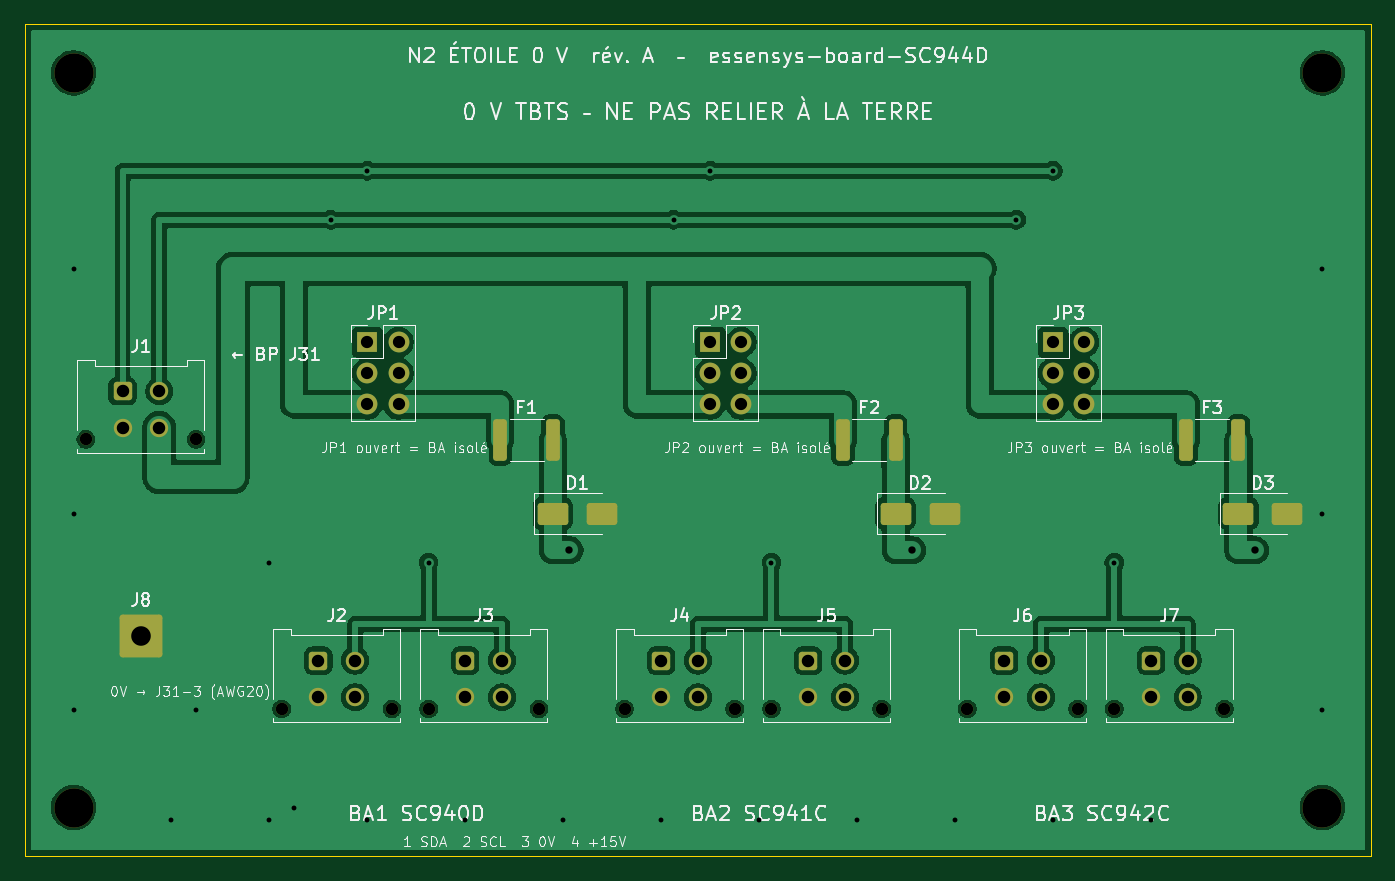
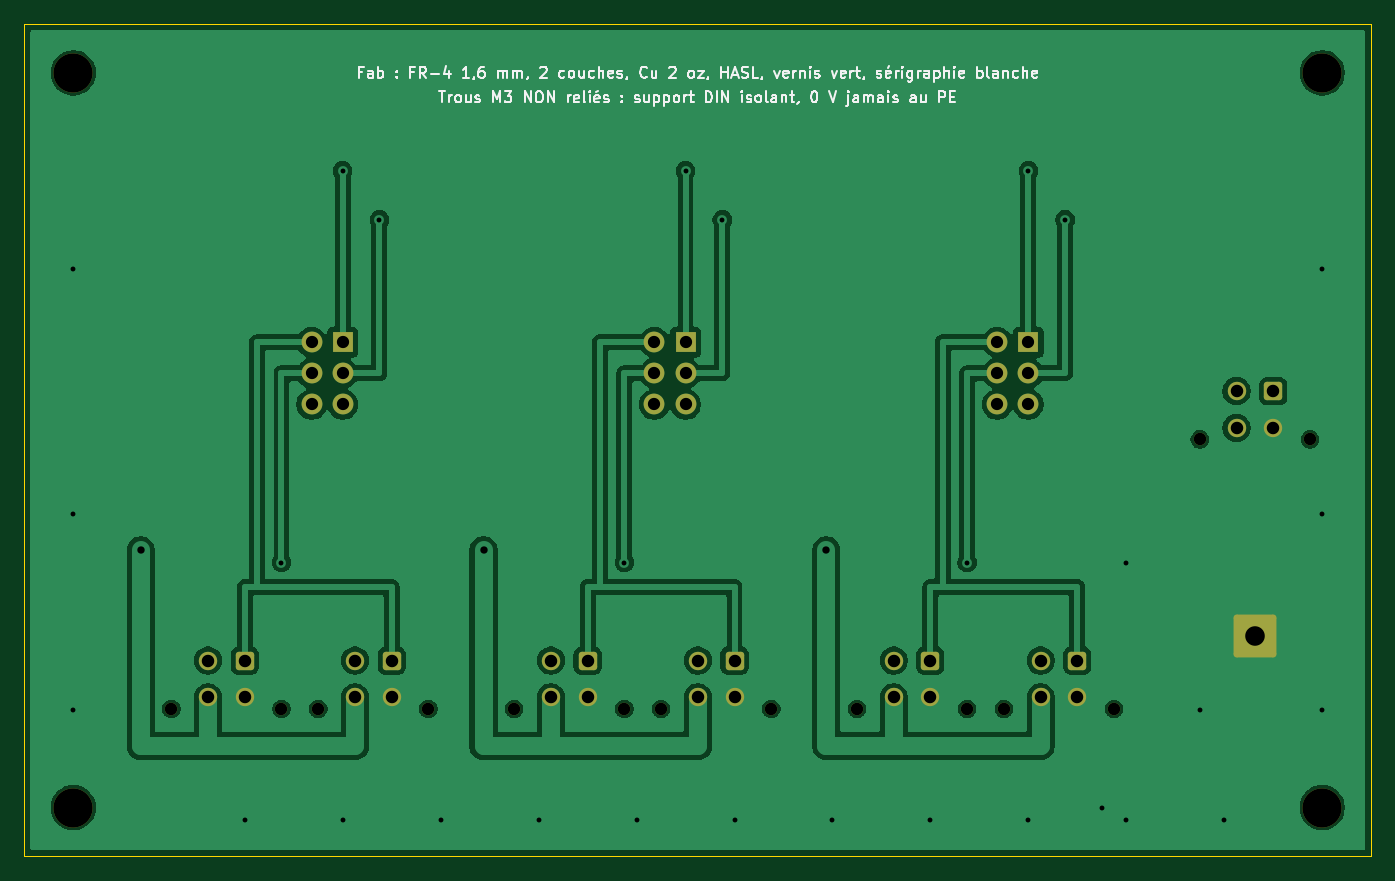
Circuit board: 10 layer files. Board 110.0 x 68.0 mm.
- bottom_copper: n2-etoile-0v-B_Cu.gbl (91107 bytes)
- bottom_mask: n2-etoile-0v-B_Mask.gbs (3278 bytes)
- paste: n2-etoile-0v-B_Paste.gbp (452 bytes)
- bottom_silk: n2-etoile-0v-B_Silkscreen.gbo (45373 bytes)
- outline: n2-etoile-0v-Edge_Cuts.gm1 (618 bytes)
- top_copper: n2-etoile-0v-F_Cu.gtl (103306 bytes)
- top_mask: n2-etoile-0v-F_Mask.gts (3919 bytes)
- paste: n2-etoile-0v-F_Paste.gtp (1618 bytes)
- top_silk: n2-etoile-0v-F_Silkscreen.gto (97871 bytes)
- drill: n2-etoile-0v.drl (1877 bytes)

=== bottom_copper: n2-etoile-0v-B_Cu.gbl (91107 bytes, source omitted) ===
=== bottom_mask: n2-etoile-0v-B_Mask.gbs ===
%TF.GenerationSoftware,KiCad,Pcbnew,9.0.7*%
%TF.CreationDate,2026-10-12T09:24:55+02:00*%
%TF.ProjectId,n2-etoile-0v,6e322d65-746f-4696-9c65-2d30762e6b69,A*%
%TF.SameCoordinates,Original*%
%TF.FileFunction,Soldermask,Bot*%
%TF.FilePolarity,Negative*%
%FSLAX46Y46*%
G04 Gerber Fmt 4.6, Leading zero omitted, Abs format (unit mm)*
G04 Created by KiCad (PCBNEW 9.0.7) date 2026-10-12 09:24:55*
%MOMM*%
%LPD*%
G01*
G04 APERTURE LIST*
G04 Aperture macros list*
%AMRoundRect*
0 Rectangle with rounded corners*
0 $1 Rounding radius*
0 $2 $3 $4 $5 $6 $7 $8 $9 X,Y pos of 4 corners*
0 Add a 4 corners polygon primitive as box body*
4,1,4,$2,$3,$4,$5,$6,$7,$8,$9,$2,$3,0*
0 Add four circle primitives for the rounded corners*
1,1,$1+$1,$2,$3*
1,1,$1+$1,$4,$5*
1,1,$1+$1,$6,$7*
1,1,$1+$1,$8,$9*
0 Add four rect primitives between the rounded corners*
20,1,$1+$1,$2,$3,$4,$5,0*
20,1,$1+$1,$4,$5,$6,$7,0*
20,1,$1+$1,$6,$7,$8,$9,0*
20,1,$1+$1,$8,$9,$2,$3,0*%
G04 Aperture macros list end*
%ADD10C,3.200000*%
%ADD11RoundRect,0.250002X-1.499998X-1.499998X1.499998X-1.499998X1.499998X1.499998X-1.499998X1.499998X0*%
%ADD12R,1.700000X1.700000*%
%ADD13C,1.700000*%
%ADD14C,1.020000*%
%ADD15RoundRect,0.250001X-0.499999X-0.499999X0.499999X-0.499999X0.499999X0.499999X-0.499999X0.499999X0*%
%ADD16C,1.500000*%
G04 APERTURE END LIST*
D10*
%TO.C,H4*%
X106000000Y-64000000D03*
%TD*%
%TO.C,H2*%
X106000000Y-4000000D03*
%TD*%
%TO.C,H3*%
X4000000Y-64000000D03*
%TD*%
D11*
%TO.C,J8*%
X9500000Y-50000000D03*
%TD*%
D12*
%TO.C,JP3*%
X84000000Y-26000000D03*
D13*
X86540000Y-26000000D03*
X84000000Y-28540000D03*
X86540000Y-28540000D03*
X84000000Y-31080000D03*
X86540000Y-31080000D03*
%TD*%
D14*
%TO.C,J2*%
X21000000Y-55940000D03*
X30000000Y-55940000D03*
D15*
X24000000Y-52000000D03*
D16*
X27000000Y-52000000D03*
X24000000Y-55000000D03*
X27000000Y-55000000D03*
%TD*%
D14*
%TO.C,J4*%
X49000000Y-55940000D03*
X58000000Y-55940000D03*
D15*
X52000000Y-52000000D03*
D16*
X55000000Y-52000000D03*
X52000000Y-55000000D03*
X55000000Y-55000000D03*
%TD*%
D14*
%TO.C,J1*%
X5000000Y-33940000D03*
X14000000Y-33940000D03*
D15*
X8000000Y-30000000D03*
D16*
X11000000Y-30000000D03*
X8000000Y-33000000D03*
X11000000Y-33000000D03*
%TD*%
D10*
%TO.C,H1*%
X4000000Y-4000000D03*
%TD*%
D12*
%TO.C,JP1*%
X28000000Y-26000000D03*
D13*
X30540000Y-26000000D03*
X28000000Y-28540000D03*
X30540000Y-28540000D03*
X28000000Y-31080000D03*
X30540000Y-31080000D03*
%TD*%
D12*
%TO.C,JP2*%
X56000000Y-26000000D03*
D13*
X58540000Y-26000000D03*
X56000000Y-28540000D03*
X58540000Y-28540000D03*
X56000000Y-31080000D03*
X58540000Y-31080000D03*
%TD*%
D14*
%TO.C,J5*%
X61000000Y-55940000D03*
X70000000Y-55940000D03*
D15*
X64000000Y-52000000D03*
D16*
X67000000Y-52000000D03*
X64000000Y-55000000D03*
X67000000Y-55000000D03*
%TD*%
D14*
%TO.C,J7*%
X89000000Y-55940000D03*
X98000000Y-55940000D03*
D15*
X92000000Y-52000000D03*
D16*
X95000000Y-52000000D03*
X92000000Y-55000000D03*
X95000000Y-55000000D03*
%TD*%
D14*
%TO.C,J3*%
X33000000Y-55940000D03*
X42000000Y-55940000D03*
D15*
X36000000Y-52000000D03*
D16*
X39000000Y-52000000D03*
X36000000Y-55000000D03*
X39000000Y-55000000D03*
%TD*%
D14*
%TO.C,J6*%
X77000000Y-55940000D03*
X86000000Y-55940000D03*
D15*
X80000000Y-52000000D03*
D16*
X83000000Y-52000000D03*
X80000000Y-55000000D03*
X83000000Y-55000000D03*
%TD*%
M02*

=== paste: n2-etoile-0v-B_Paste.gbp ===
%TF.GenerationSoftware,KiCad,Pcbnew,9.0.7*%
%TF.CreationDate,2026-10-12T09:24:55+02:00*%
%TF.ProjectId,n2-etoile-0v,6e322d65-746f-4696-9c65-2d30762e6b69,A*%
%TF.SameCoordinates,Original*%
%TF.FileFunction,Paste,Bot*%
%TF.FilePolarity,Positive*%
%FSLAX46Y46*%
G04 Gerber Fmt 4.6, Leading zero omitted, Abs format (unit mm)*
G04 Created by KiCad (PCBNEW 9.0.7) date 2026-10-12 09:24:55*
%MOMM*%
%LPD*%
G01*
G04 APERTURE LIST*
G04 APERTURE END LIST*
M02*

=== bottom_silk: n2-etoile-0v-B_Silkscreen.gbo (45373 bytes, source omitted) ===
=== outline: n2-etoile-0v-Edge_Cuts.gm1 ===
%TF.GenerationSoftware,KiCad,Pcbnew,9.0.7*%
%TF.CreationDate,2026-10-12T09:24:55+02:00*%
%TF.ProjectId,n2-etoile-0v,6e322d65-746f-4696-9c65-2d30762e6b69,A*%
%TF.SameCoordinates,Original*%
%TF.FileFunction,Profile,NP*%
%FSLAX46Y46*%
G04 Gerber Fmt 4.6, Leading zero omitted, Abs format (unit mm)*
G04 Created by KiCad (PCBNEW 9.0.7) date 2026-10-12 09:24:55*
%MOMM*%
%LPD*%
G01*
G04 APERTURE LIST*
%TA.AperFunction,Profile*%
%ADD10C,0.100000*%
%TD*%
G04 APERTURE END LIST*
D10*
X0Y0D02*
X110000000Y0D01*
X110000000Y0D02*
X110000000Y-68000000D01*
X0Y-68000000D02*
X0Y0D01*
X110000000Y-68000000D02*
X0Y-68000000D01*
M02*

=== top_copper: n2-etoile-0v-F_Cu.gtl (103306 bytes, source omitted) ===
=== top_mask: n2-etoile-0v-F_Mask.gts ===
%TF.GenerationSoftware,KiCad,Pcbnew,9.0.7*%
%TF.CreationDate,2026-10-12T09:24:55+02:00*%
%TF.ProjectId,n2-etoile-0v,6e322d65-746f-4696-9c65-2d30762e6b69,A*%
%TF.SameCoordinates,Original*%
%TF.FileFunction,Soldermask,Top*%
%TF.FilePolarity,Negative*%
%FSLAX46Y46*%
G04 Gerber Fmt 4.6, Leading zero omitted, Abs format (unit mm)*
G04 Created by KiCad (PCBNEW 9.0.7) date 2026-10-12 09:24:55*
%MOMM*%
%LPD*%
G01*
G04 APERTURE LIST*
G04 Aperture macros list*
%AMRoundRect*
0 Rectangle with rounded corners*
0 $1 Rounding radius*
0 $2 $3 $4 $5 $6 $7 $8 $9 X,Y pos of 4 corners*
0 Add a 4 corners polygon primitive as box body*
4,1,4,$2,$3,$4,$5,$6,$7,$8,$9,$2,$3,0*
0 Add four circle primitives for the rounded corners*
1,1,$1+$1,$2,$3*
1,1,$1+$1,$4,$5*
1,1,$1+$1,$6,$7*
1,1,$1+$1,$8,$9*
0 Add four rect primitives between the rounded corners*
20,1,$1+$1,$2,$3,$4,$5,0*
20,1,$1+$1,$4,$5,$6,$7,0*
20,1,$1+$1,$6,$7,$8,$9,0*
20,1,$1+$1,$8,$9,$2,$3,0*%
G04 Aperture macros list end*
%ADD10C,3.200000*%
%ADD11RoundRect,0.250000X-1.000000X-0.650000X1.000000X-0.650000X1.000000X0.650000X-1.000000X0.650000X0*%
%ADD12RoundRect,0.250002X-1.499998X-1.499998X1.499998X-1.499998X1.499998X1.499998X-1.499998X1.499998X0*%
%ADD13R,1.700000X1.700000*%
%ADD14C,1.700000*%
%ADD15C,1.020000*%
%ADD16RoundRect,0.250001X-0.499999X-0.499999X0.499999X-0.499999X0.499999X0.499999X-0.499999X0.499999X0*%
%ADD17C,1.500000*%
%ADD18RoundRect,0.250000X-0.312500X-1.450000X0.312500X-1.450000X0.312500X1.450000X-0.312500X1.450000X0*%
G04 APERTURE END LIST*
D10*
%TO.C,H4*%
X106000000Y-64000000D03*
%TD*%
D11*
%TO.C,D1*%
X43140000Y-40000000D03*
X47140000Y-40000000D03*
%TD*%
D10*
%TO.C,H2*%
X106000000Y-4000000D03*
%TD*%
D11*
%TO.C,D3*%
X99140000Y-40000000D03*
X103140000Y-40000000D03*
%TD*%
D10*
%TO.C,H3*%
X4000000Y-64000000D03*
%TD*%
D12*
%TO.C,J8*%
X9500000Y-50000000D03*
%TD*%
D13*
%TO.C,JP3*%
X84000000Y-26000000D03*
D14*
X86540000Y-26000000D03*
X84000000Y-28540000D03*
X86540000Y-28540000D03*
X84000000Y-31080000D03*
X86540000Y-31080000D03*
%TD*%
D15*
%TO.C,J2*%
X21000000Y-55940000D03*
X30000000Y-55940000D03*
D16*
X24000000Y-52000000D03*
D17*
X27000000Y-52000000D03*
X24000000Y-55000000D03*
X27000000Y-55000000D03*
%TD*%
D15*
%TO.C,J4*%
X49000000Y-55940000D03*
X58000000Y-55940000D03*
D16*
X52000000Y-52000000D03*
D17*
X55000000Y-52000000D03*
X52000000Y-55000000D03*
X55000000Y-55000000D03*
%TD*%
D15*
%TO.C,J1*%
X5000000Y-33940000D03*
X14000000Y-33940000D03*
D16*
X8000000Y-30000000D03*
D17*
X11000000Y-30000000D03*
X8000000Y-33000000D03*
X11000000Y-33000000D03*
%TD*%
D10*
%TO.C,H1*%
X4000000Y-4000000D03*
%TD*%
D13*
%TO.C,JP1*%
X28000000Y-26000000D03*
D14*
X30540000Y-26000000D03*
X28000000Y-28540000D03*
X30540000Y-28540000D03*
X28000000Y-31080000D03*
X30540000Y-31080000D03*
%TD*%
D13*
%TO.C,JP2*%
X56000000Y-26000000D03*
D14*
X58540000Y-26000000D03*
X56000000Y-28540000D03*
X58540000Y-28540000D03*
X56000000Y-31080000D03*
X58540000Y-31080000D03*
%TD*%
D15*
%TO.C,J5*%
X61000000Y-55940000D03*
X70000000Y-55940000D03*
D16*
X64000000Y-52000000D03*
D17*
X67000000Y-52000000D03*
X64000000Y-55000000D03*
X67000000Y-55000000D03*
%TD*%
D15*
%TO.C,J7*%
X89000000Y-55940000D03*
X98000000Y-55940000D03*
D16*
X92000000Y-52000000D03*
D17*
X95000000Y-52000000D03*
X92000000Y-55000000D03*
X95000000Y-55000000D03*
%TD*%
D18*
%TO.C,F2*%
X66862500Y-34000000D03*
X71137500Y-34000000D03*
%TD*%
D11*
%TO.C,D2*%
X71140000Y-40000000D03*
X75140000Y-40000000D03*
%TD*%
D18*
%TO.C,F3*%
X94862500Y-34000000D03*
X99137500Y-34000000D03*
%TD*%
D15*
%TO.C,J3*%
X33000000Y-55940000D03*
X42000000Y-55940000D03*
D16*
X36000000Y-52000000D03*
D17*
X39000000Y-52000000D03*
X36000000Y-55000000D03*
X39000000Y-55000000D03*
%TD*%
D15*
%TO.C,J6*%
X77000000Y-55940000D03*
X86000000Y-55940000D03*
D16*
X80000000Y-52000000D03*
D17*
X83000000Y-52000000D03*
X80000000Y-55000000D03*
X83000000Y-55000000D03*
%TD*%
D18*
%TO.C,F1*%
X38862500Y-34000000D03*
X43137500Y-34000000D03*
%TD*%
M02*

=== paste: n2-etoile-0v-F_Paste.gtp (1618 bytes, source withheld) ===
=== top_silk: n2-etoile-0v-F_Silkscreen.gto (97871 bytes, source omitted) ===
=== drill: n2-etoile-0v.drl ===
M48
; DRILL file {KiCad 9.0.7} date 2026-10-12T09:24:55+0200
; FORMAT={-:-/ absolute / metric / decimal}
; #@! TF.CreationDate,2026-10-12T09:24:55+02:00
; #@! TF.GenerationSoftware,Kicad,Pcbnew,9.0.7
; #@! TF.FileFunction,MixedPlating,1,2
FMAT,2
METRIC
; #@! TA.AperFunction,Plated,PTH,ViaDrill
T1C0.400
; #@! TA.AperFunction,Plated,PTH,ViaDrill
T2C0.600
; #@! TA.AperFunction,Plated,PTH,ComponentDrill
T3C1.000
; #@! TA.AperFunction,Plated,PTH,ComponentDrill
T4C1.020
; #@! TA.AperFunction,Plated,PTH,ComponentDrill
T5C1.600
; #@! TA.AperFunction,NonPlated,NPTH,ComponentDrill
T6C1.020
; #@! TA.AperFunction,NonPlated,NPTH,ComponentDrill
T7C3.200
%
G90
G05
T1
X4.0Y-20.0
X4.0Y-40.0
X4.0Y-56.0
X12.0Y-65.0
X14.0Y-56.0
X20.0Y-44.0
X20.0Y-65.0
X22.0Y-64.0
X25.0Y-16.0
X28.0Y-12.0
X28.0Y-65.0
X33.0Y-44.0
X36.0Y-65.0
X44.0Y-65.0
X52.0Y-65.0
X53.0Y-16.0
X56.0Y-12.0
X60.0Y-65.0
X61.0Y-44.0
X68.0Y-65.0
X76.0Y-65.0
X81.0Y-16.0
X84.0Y-12.0
X84.0Y-65.0
X89.0Y-44.0
X92.0Y-65.0
X106.0Y-20.0
X106.0Y-40.0
X106.0Y-56.0
T2
X44.5Y-43.0
X72.5Y-43.0
X100.5Y-43.0
T3
X28.0Y-26.0
X28.0Y-28.54
X28.0Y-31.08
X30.54Y-26.0
X30.54Y-28.54
X30.54Y-31.08
X56.0Y-26.0
X56.0Y-28.54
X56.0Y-31.08
X58.54Y-26.0
X58.54Y-28.54
X58.54Y-31.08
X84.0Y-26.0
X84.0Y-28.54
X84.0Y-31.08
X86.54Y-26.0
X86.54Y-28.54
X86.54Y-31.08
T4
X8.0Y-30.0
X8.0Y-33.0
X11.0Y-30.0
X11.0Y-33.0
X24.0Y-52.0
X24.0Y-55.0
X27.0Y-52.0
X27.0Y-55.0
X36.0Y-52.0
X36.0Y-55.0
X39.0Y-52.0
X39.0Y-55.0
X52.0Y-52.0
X52.0Y-55.0
X55.0Y-52.0
X55.0Y-55.0
X64.0Y-52.0
X64.0Y-55.0
X67.0Y-52.0
X67.0Y-55.0
X80.0Y-52.0
X80.0Y-55.0
X83.0Y-52.0
X83.0Y-55.0
X92.0Y-52.0
X92.0Y-55.0
X95.0Y-52.0
X95.0Y-55.0
T5
X9.5Y-50.0
T6
X5.0Y-33.94
X14.0Y-33.94
X21.0Y-55.94
X30.0Y-55.94
X33.0Y-55.94
X42.0Y-55.94
X49.0Y-55.94
X58.0Y-55.94
X61.0Y-55.94
X70.0Y-55.94
X77.0Y-55.94
X86.0Y-55.94
X89.0Y-55.94
X98.0Y-55.94
T7
X4.0Y-4.0
X4.0Y-64.0
X106.0Y-4.0
X106.0Y-64.0
M30
